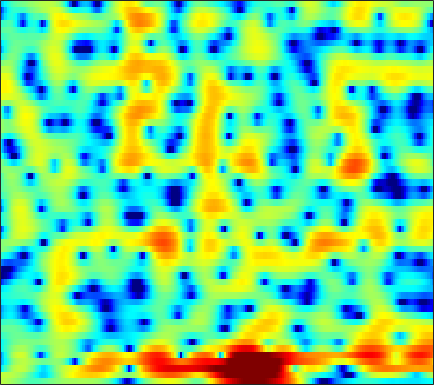

Data behind this chart, as committed beside it:
1.8573, 1.8075, 1.6809, 1.4898, 1.3075, 1.0194, 0.68885, 0.42592, 0.045105, -0.35889, -0.77216, -1.0639, -1.3983, -1.6565, -1.7899, -1.8849, -1.8851, -1.8256, -1.6627, -1.4348, -1.1792, -0.97404, -0.68064, -0.38214
2.215, 2.157, 2.087, 2.013, 1.948, 1.83, 1.654, 1.479, 1.178, 0.7938, 0.3202, -0.0979, -0.7467, -1.5, -2.128, -3.045, -4.03, -4.77, -5.628, -6.101, -5.973, -5.469, -4.415, -3.177
-5.243, -3.792, -2.082, -0.7053, 0.1334, 1.014, 1.649, 1.974, 2.223, 2.278, 2.147, 1.915, 1.431, 0.7504, 0.1108, -0.9242, -2.151, -3.166, -4.495, -5.408, -5.476, -4.922, -3.691, -2.351
-7.452, -6.09, -4.261, -2.606, -1.527, -0.3202, 0.6206, 1.147, 1.629, 1.907, 1.992, 1.931, 1.71, 1.359, 1.032, 0.5563, 0.08639, -0.2251, -0.5352, -0.6892, -0.6905, -0.583, -0.3328, -0.02382
-8.139, -6.012, -3.628, -1.707, -0.5358, 0.7226, 1.677, 2.194, 2.614, 2.766, 2.638, 2.34, 1.655, 0.5992, -0.4824, -2.435, -5.202, -8.025, -12.19, -11.07, -6.927, -4.497, -2.122, -0.4322
-4.424, -3.632, -2.574, -1.585, -0.9317, -0.175, 0.4519, 0.8229, 1.157, 1.318, 1.292, 1.14, 0.7725, 0.233, -0.2596, -0.9911, -1.725, -2.179, -2.528, -2.438, -1.922, -1.354, -0.5162, 0.2788
-4.574, -3.797, -2.893, -2.131, -1.648, -1.107, -0.673, -0.4108, -0.153, 0.002892, 0.06445, 0.05773, 0.001366, -0.094, -0.1742, -0.2635, -0.3101, -0.303, -0.2299, -0.08056, 0.1369, 0.3412, 0.6478, 0.9625
-2.812, -2.417, -1.945, -1.544, -1.287, -1.006, -0.8212, -0.7453, -0.7231, -0.7763, -0.8927, -1.007, -1.179, -1.361, -1.484, -1.594, -1.609, -1.525, -1.281, -0.8987, -0.4157, -0.01161, 0.5418, 1.081
-1.46, -1.285, -1.076, -0.9305, -0.862, -0.83, -0.9029, -1.022, -1.27, -1.63, -2.114, -2.564, -3.293, -4.177, -4.93, -5.971, -6.827, -7.066, -6.526, -5.136, -3.4, -2.1, -0.5194, 0.8356
-2.946, -2.661, -2.329, -2.123, -2.075, -2.161, -2.404, -2.675, -3.143, -3.716, -4.381, -4.949, -5.826, -6.907, -7.956, -9.922, -12.94, -15.6, -14.44, -9.477, -5.528, -3.246, -0.8261, 1.069
-7.352, -6.283, -5.279, -4.712, -4.562, -4.739, -5.307, -6, -7.292, -8.899, -10.41, -11.03, -10.73, -9.567, -8.606, -7.387, -6.248, -5.392, -4.148, -2.744, -1.24, -0.1227, 1.255, 2.461
-8.174, -6.956, -5.863, -5.258, -5.078, -5.242, -5.874, -6.734, -8.447, -10.89, -13.96, -15.52, -13.59, -10.04, -7.84, -5.548, -3.704, -2.514, -1.117, 0.09823, 1.171, 1.898, 2.755, 3.459
-5.164, -4.765, -4.293, -3.966, -3.829, -3.787, -3.919, -4.094, -4.371, -4.655, -4.801, -4.732, -4.372, -3.735, -3.128, -2.213, -1.273, -0.5844, 0.306, 1.145, 1.896, 2.386, 2.929, 3.337
-3.931, -3.784, -3.519, -3.229, -3.043, -2.818, -2.643, -2.518, -2.4, -2.329, -2.246, -2.154, -1.998, -1.816, -1.645, -1.315, -0.8818, -0.5009, 0.07153, 0.7146, 1.395, 1.885, 2.454, 2.883
-5.32, -5.039, -4.557, -4.003, -3.586, -3.05, -2.568, -2.265, -1.974, -1.779, -1.717, -1.773, -1.979, -2.328, -2.677, -3.2, -3.584, -3.586, -3.029, -1.907, -0.5211, 0.5293, 1.788, 2.781
-12.02, -10.63, -9.052, -7.738, -6.812, -5.689, -4.694, -4.075, -3.394, -2.901, -2.679, -2.729, -3.116, -3.941, -4.984, -7.322, -11.77, -19.5, -18.05, -8.329, -3.647, -1.284, 1.035, 2.719
-17.68, -17.16, -16.46, -15.17, -13.72, -11.59, -9.568, -8.278, -6.816, -5.752, -5.012, -4.631, -4.372, -4.406, -4.564, -4.851, -5.112, -5.052, -4.332, -2.983, -1.32, -0.04877, 1.48, 2.758
-16.2, -19.17, -25.11, -26.51, -20.64, -15.75, -12.67, -11.02, -9.286, -8.068, -7.111, -6.441, -5.627, -4.917, -4.401, -3.652, -2.901, -2.311, -1.443, -0.4748, 0.5083, 1.241, 2.189, 3.035
-8.556, -9.399, -10.36, -10.79, -10.76, -10.54, -10.23, -10.06, -10.03, -10.01, -9.676, -9.176, -8.131, -6.735, -5.633, -4.276, -2.997, -2.097, -1.003, 0.006151, 0.9681, 1.637, 2.453, 3.189
-2.791, -3.26, -3.95, -4.6, -5.154, -6.025, -7.188, -8.374, -10.8, -14.63, -21.91, -22.01, -14.02, -9.555, -7.25, -5.093, -3.539, -2.583, -1.495, -0.5633, 0.345, 1.033, 1.916, 2.75
0.4053, 0.1283, -0.2408, -0.6966, -1.113, -1.77, -2.643, -3.455, -4.663, -6.08, -6.975, -7.044, -6.355, -5.202, -4.509, -3.864, -3.525, -3.535, -3.653, -3.541, -2.951, -2.12, -0.6783, 0.7786
0.1393, 0.1932, 0.4218, 0.6613, 0.8333, 0.9751, 0.9718, 0.8927, 0.7133, 0.4236, 0.1967, 0.007905, -0.2893, -0.6092, -1.026, -1.899, -3.293, -4.985, -8.697, -16.69, -18.65, -10.37, -5.214, -2.174
-6.446, -5.01, -2.881, -1.03, 0.08771, 1.203, 2.006, 2.421, 2.75, 2.942, 2.905, 2.782, 2.489, 1.97, 1.485, 0.6093, -0.544, -1.496, -2.897, -3.939, -4.252, -3.926, -3.088, -2.287
-11.14, -8.237, -4.785, -2.207, -0.7528, 0.743, 1.852, 2.472, 3.057, 3.399, 3.512, 3.477, 3.279, 2.901, 2.529, 1.928, 1.248, 0.7252, 0.04127, -0.6064, -1.137, -1.528, -2.059, -2.745
-3.81, -3.267, -2.232, -1.024, -0.1496, 0.939, 1.836, 2.382, 2.931, 3.21, 3.317, 3.251, 2.991, 2.59, 2.172, 1.566, 0.903, 0.3814, -0.2357, -0.8254, -1.33, -1.711, -2.292, -3.02
-3.631, -2.964, -1.83, -0.6174, 0.2572, 1.326, 2.19, 2.686, 3.148, 3.358, 3.336, 3.147, 2.669, 1.964, 1.277, 0.195, -1.009, -1.896, -2.832, -3.299, -3.299, -3.067, -2.718, -2.457
-9.665, -6.633, -3.475, -1.185, 0.1603, 1.538, 2.541, 3.076, 3.504, 3.685, 3.528, 3.229, 2.544, 1.467, 0.3948, -1.606, -4.368, -7.31, -12.97, -14.36, -8.986, -6.16, -3.609, -1.96
-6.914, -5.185, -2.982, -1.16, -0.04143, 1.11, 1.946, 2.382, 2.735, 2.811, 2.644, 2.351, 1.742, 0.8424, -0.02816, -1.452, -3.218, -4.633, -6.247, -6.467, -5.237, -3.92, -2.3, -0.9805
-2.487, -2.029, -1.307, -0.5521, -0.02648, 0.5469, 0.9764, 1.181, 1.316, 1.234, 1.05, 0.7981, 0.3905, -0.08822, -0.4822, -0.9657, -1.449, -1.676, -1.856, -1.745, -1.416, -1.03, -0.4553, 0.1098
-1.456, -1.107, -0.6262, -0.1692, 0.09528, 0.3617, 0.4673, 0.4306, 0.2338, -0.09923, -0.5504, -0.9178, -1.395, -1.723, -1.86, -1.851, -1.644, -1.408, -1.002, -0.569, -0.105, 0.2193, 0.6386, 0.9993
-1.81, -1.102, -0.3308, 0.2052, 0.4599, 0.6103, 0.5018, 0.2601, -0.3332, -1.173, -2.417, -3.486, -5.054, -6.157, -6.164, -5.168, -3.566, -2.48, -1.206, -0.2341, 0.5025, 0.9196, 1.337, 1.651
-2.013, -0.8656, 0.1588, 0.7355, 0.9813, 1.026, 0.8438, 0.5439, -0.1161, -1.265, -2.935, -4.87, -8.804, -16.5, -16.78, -8.705, -4.467, -2.411, -0.6398, 0.4651, 1.022, 1.211, 1.22, 1.128
-0.02728, 0.2657, 0.4643, 0.445, 0.3504, 0.1469, 0.01062, -0.1101, -0.2104, -0.4577, -0.7291, -1.114, -1.465, -1.659, -1.388, -0.6355, 0.3643, 1.038, 1.676, 1.846, 1.456, 0.772, -0.7841, -3.077
0.02748, -0.6874, -1.851, -3.161, -4.266, -5.444, -5.856, -5.419, -4.123, -2.538, -1.22, -0.3496, 0.592, 1.393, 1.923, 2.536, 2.987, 3.189, 3.235, 2.896, 2.147, 1.188, -0.6727, -3.349
-2.755, -4.185, -6.392, -9.172, -11.81, -17.78, -29.58, -17.92, -10.74, -6.507, -3.733, -2.033, -0.3777, 0.9431, 1.665, 2.432, 2.912, 3.131, 3.178, 3.015, 2.64, 2.225, 1.592, 0.9569
-5.489, -7.458, -10.37, -12.95, -14.09, -13.88, -12.51, -10.9, -8.375, -5.801, -3.546, -2.136, -0.5096, 0.7141, 1.449, 2.137, 2.605, 2.799, 2.897, 2.844, 2.64, 2.454, 2.149, 1.854
-5.366, -7.76, -12.26, -19.74, -21.33, -14.18, -9.852, -7.512, -5.03, -3.022, -1.327, -0.2772, 0.8723, 1.73, 2.219, 2.635, 2.844, 2.855, 2.757, 2.512, 2.196, 1.939, 1.592, 1.283
-1.527, -2.527, -3.731, -4.517, -4.659, -4.09, -3.047, -2.107, -0.812, 0.3169, 1.335, 1.954, 2.574, 2.975, 3.088, 3.075, 2.787, 2.445, 1.805, 1.028, 0.2388, -0.3446, -0.9619, -1.398
0.9148, 0.5051, 0.07386, -0.1161, -0.08274, 0.1822, 0.6835, 1.168, 1.82, 2.457, 2.969, 3.247, 3.456, 3.427, 3.229, 2.698, 1.839, 0.9626, -0.577, -2.511, -4.788, -6.476, -7.962, -8.082
0.9213, 0.4217, -0.07265, -0.1755, 0.03837, 0.5865, 1.359, 1.967, 2.684, 3.318, 3.728, 3.913, 3.95, 3.709, 3.356, 2.558, 1.401, 0.2382, -1.849, -4.729, -8.938, -13.82, -21.93, -15.37
-1.343, -3.161, -5.599, -6.188, -4.709, -2.146, 0.06709, 1.331, 2.631, 3.532, 4.073, 4.297, 4.324, 4.063, 3.714, 3.008, 2.039, 1.161, -0.2583, -1.849, -3.547, -4.706, -5.808, -6.297
-1.795, -3.996, -7.671, -8.741, -6.234, -2.782, -0.3145, 1.034, 2.308, 3.081, 3.528, 3.627, 3.54, 3.243, 2.863, 2.252, 1.524, 0.8904, 0.0913, -0.6873, -1.412, -1.831, -2.283, -2.607
1.382, 0.9177, 0.4616, 0.3391, 0.5284, 1.03, 1.577, 1.961, 2.308, 2.441, 2.358, 2.144, 1.704, 1.099, 0.5309, -0.3201, -1.199, -1.837, -2.503, -2.917, -2.973, -2.863, -2.601, -2.293
3.44, 3.433, 3.388, 3.307, 3.21, 3.063, 2.858, 2.616, 2.193, 1.662, 0.9521, 0.3659, -0.5394, -1.652, -2.572, -4.06, -5.938, -7.395, -9.316, -9.674, -8.061, -6.516, -4.628, -3.184
4.365, 4.552, 4.595, 4.448, 4.207, 3.698, 2.999, 2.32, 1.245, -0.03407, -1.399, -2.436, -3.771, -4.972, -5.832, -7.202, -9.143, -11.37, -15.89, -17.23, -11.42, -8.057, -4.97, -2.897
4.264, 4.524, 4.593, 4.358, 3.996, 3.227, 2.083, 1.002, -0.8374, -3.226, -6.203, -8.641, -11.56, -11.79, -10.84, -9.459, -8.393, -7.897, -7.208, -6.186, -4.762, -3.585, -2.031, -0.7145
3.187, 3.419, 3.487, 3.234, 2.825, 1.979, 0.742, -0.4685, -2.582, -5.281, -8.844, -12.29, -16.99, -16.19, -13.39, -10.44, -8.202, -6.747, -5.072, -3.553, -2.18, -1.202, -0.03735, 0.9221
1.716, 1.935, 2.035, 1.891, 1.588, 0.9092, -0.08322, -1.081, -2.69, -4.632, -6.728, -8.322, -10.08, -10.97, -10.91, -9.888, -8.161, -6.604, -4.632, -2.828, -1.24, -0.2138, 0.9219, 1.81
-0.1611, 0.221, 0.6022, 0.7882, 0.7568, 0.4513, -0.1639, -0.8621, -2.081, -3.694, -5.775, -7.731, -11.21, -16.65, -21.53, -15.86, -10.15, -7.194, -4.269, -2.028, -0.2725, 0.7773, 1.886, 2.693
-3.852, -2.735, -1.516, -0.665, -0.2513, -0.02325, -0.1522, -0.4657, -1.173, -2.178, -3.51, -4.8, -6.664, -8.336, -8.853, -7.915, -5.863, -4.191, -2.158, -0.4642, 0.9037, 1.74, 2.613, 3.219
-8.04, -5.709, -3.572, -2.152, -1.436, -0.8321, -0.5668, -0.5409, -0.7172, -1.09, -1.559, -1.932, -2.381, -2.647, -2.663, -2.354, -1.735, -1.14, -0.2666, 0.6037, 1.415, 1.946, 2.521, 2.91
-5.668, -4.577, -3.297, -2.296, -1.751, -1.231, -0.9218, -0.8148, -0.7847, -0.8646, -1.003, -1.058, -1.143, -1.175, -1.133, -0.9736, -0.6889, -0.4332, -0.006318, 0.4935, 1.026, 1.419, 1.902, 2.284
-2.853, -2.479, -1.978, -1.572, -1.337, -1.158, -1.115, -1.163, -1.279, -1.384, -1.468, -1.519, -1.511, -1.462, -1.417, -1.401, -1.409, -1.382, -1.262, -0.9551, -0.4279, 0.1062, 0.8985, 1.67
-1.584, -1.391, -1.179, -1.065, -1.072, -1.282, -1.731, -2.187, -2.89, -3.481, -3.688, -3.63, -3.239, -2.806, -2.63, -2.708, -3.25, -3.924, -5.052, -5.706, -4.762, -3.198, -0.9522, 0.9639
-2.971, -2.573, -2.076, -1.76, -1.775, -2.181, -3.185, -4.435, -7.025, -11.03, -13.42, -10.65, -6.933, -4.645, -3.713, -3.317, -3.924, -5.221, -8.665, -15.18, -11.12, -6.001, -1.667, 1.107
-9.446, -7.407, -5.233, -3.855, -3.298, -3.12, -3.609, -4.428, -6.174, -8.256, -9.01, -7.921, -5.575, -3.652, -2.632, -1.857, -1.59, -1.629, -1.798, -1.71, -1.019, -0.1506, 1.185, 2.438
-11.83, -9.18, -6.514, -4.716, -3.778, -3.011, -2.655, -2.6, -2.654, -2.691, -2.546, -2.204, -1.632, -0.9868, -0.527, -0.008414, 0.3822, 0.6233, 0.9275, 1.245, 1.61, 1.909, 2.316, 2.665
-6.266, -5.577, -4.537, -3.529, -2.862, -2.138, -1.59, -1.272, -0.9236, -0.645, -0.3856, -0.177, 0.1116, 0.4185, 0.6348, 0.9271, 1.19, 1.366, 1.578, 1.763, 1.908, 1.99, 2.037, 1.979
